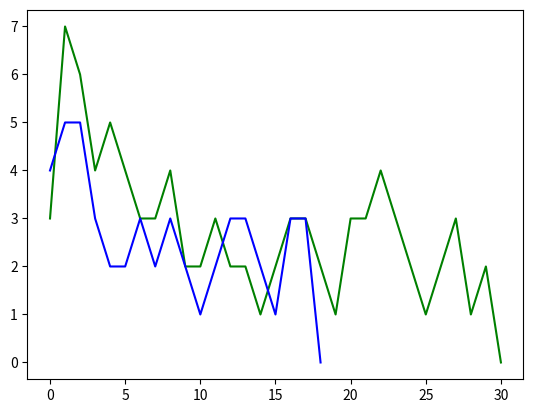

The matplotlib source for this figure:
import math
import matplotlib.pyplot as mplt
from itertools import combinations

boolean_table = [
	(0, 0, 0, 0),
	(0, 0, 0, 1),
	(0, 0, 1, 0),
	(0, 0, 1, 1),
	(0, 1, 0, 0),
	(0, 1, 0, 1),
	(0, 1, 1, 0),
	(0, 1, 1, 1),
	(1, 0, 0, 0),
	(1, 0, 0, 1),
	(1, 0, 1, 0),
	(1, 0, 1, 1),
	(1, 1, 0, 0),
	(1, 1, 0, 1),
	(1, 1, 1, 0),
	(1, 1, 1, 1)
]

class Neuron:
    def __init__(self, func_type):
        self.weights = [0 for i in range(5)]
        self.learning_rate = 0.3
        self.function_type = func_type

    def calc_net(self, input_):
        net = 0
        for i in range(len(input_)):
            net += self.weights[i+1]*input_[i]
        net += self.weights[0]
        return net

    def calc_thr_out(self, net):
        if net >= 0:
            return 1
        return 0

    def calc_sig_out(self, net):
        return (0.5 * ( (net / (1 + abs(net)) + 1) ) )

    def correct_weights(self, delta, input_, multiplier):
        self.weights[0] += self.learning_rate * delta * multiplier
        for i in range(len(input_)):
            deltaweight = self.learning_rate * delta * multiplier * input_[i]
            self.weights[i+1] += deltaweight

    #for correct_weights
    def get_multiplier(self, net):
        if self.function_type == 'threshold':
            return 1
        elif self.function_type == 'sigmoid':
            return 0.5 * ( 1 / (1 + abs(net)**2) )

    def calc_out(self, net):
        out = 0
        if self.function_type == 'threshold':
            out = self.calc_thr_out(net)
        elif self.function_type == 'sigmoid':
            out =self.calc_sig_out(net)
        if out >= 0.5:
            return 1
        else:
            return 0

    def check(self, t_set, quiet = True):
        for vector, ideal_out in t_set.items():
            net = self.calc_net(vector)
            real_out = self.calc_out(net)
            if not quiet:
                print('Vector:', vector,'Neuronet out:', real_out, '\tIdeal out:', ideal_out)
            if real_out != ideal_out:
                if not quiet:
                    print('error')
                return False
        return True

    def train(self, training_set, quiet = False):
        epoch = 0
        errors_data = []
        while True:
            if not quiet:
                print('weights before epoch', epoch, ': ', self.weights)
            summaryError = 0
            results = []
            for vector in training_set.keys():
                net = self.calc_net(vector)
                real_out = self.calc_out(net)
                results.append(real_out)
                delta = training_set[vector] - real_out
                if delta:
                    summaryError += 1
                    multiplier = self.get_multiplier(net)
                    self.correct_weights(delta, vector, multiplier)
            errors_data.append(summaryError)
            if summaryError == 0:
                if not quiet:
                    print_epoch_results(results, epoch, summaryError)
                    print('--Done--')
                return True, errors_data
            if not quiet:
                print_epoch_results(results, epoch, summaryError, self.weights)
            if epoch >= 50:
                print('fail')
                return False, errors_data
            epoch += 1

def print_epoch_results(results, epoch, error, weights = None):
    print('#'*50, '\nEpoch:', epoch, 'Summary error:', error)
    print('results:\n', results, '\n')
    if weights is not None:
        formatted_weights = ['%.7f' % w for w in weights]
        print('Weights (after correct):', formatted_weights)

def inverted(x) :
    return not x
#boolean function defined here
def calculate_training_set():
    result_vector = []
    for vector in boolean_table:
        result = int( (inverted(vector[0]) or inverted(vector[1]) or inverted(vector[2])) and (inverted(vector[1]) or inverted(vector[2]) or vector[3]) ) #by variant
        result_vector.append(result)
    return result_vector

def calc_min_training_set(t_set):
    for i in range(1, 16):
        for sets in combinations(boolean_table, i):
            neuron = Neuron('threshold')
            min_train_set = dict()
            for one_set in sets:
                min_train_set[one_set] = t_set[one_set]
            result, _ = neuron.train(min_train_set, quiet = True)
            if result:
                check = neuron.check(t_set)
                if check:
                    print('@'*50, '\nmin set is ', min_train_set)
                    return min_train_set, neuron

if __name__ == '__main__':
    t_set = calculate_training_set()

    t_set = dict(zip(boolean_table, t_set))
    print(t_set.items())

    n1  = Neuron('threshold')
    _, errors_n1 = n1.train(t_set)
    n2 = Neuron('sigmoid')
    _, errors_n2 = n2.train(t_set)

    n3 = Neuron('threshold')
    min_set, n4 = calc_min_training_set(t_set)

    n4.check(t_set, False)
    mplt.plot(errors_n1, color='g')
    mplt.plot(errors_n2, color='b')

    print(calculate_training_set())
    mplt.show()
